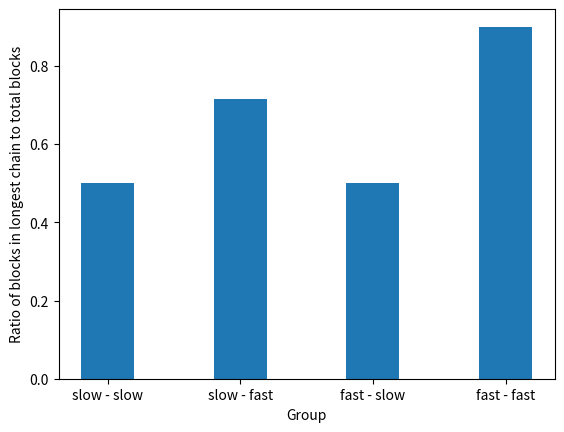

Python code for this plot:
import matplotlib.pyplot as plt

data = {'slow - slow': 0.5,
        'slow - fast': 0.7142857142857143,
        'fast - slow': 0.5,
        'fast - fast': 0.9,
        }

plt.xlabel('Group')
plt.ylabel('Ratio of blocks in longest chain to total blocks')
plt.bar(data.keys(), data.values(), width=0.4)
plt.savefig('ratio.png')